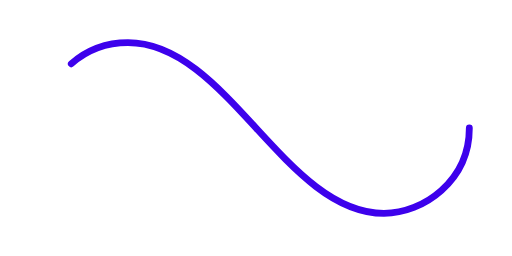
t = 0.00 s
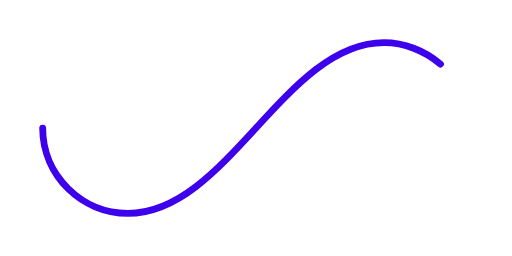
t = 0.43 s
t = 0.85 s: frame unchanged from t = 0.00 s, image omitted
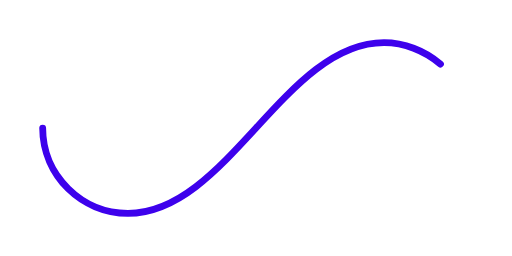
t = 1.28 s

The animated SVG that drew these frames (rendered in a browser with its animation timeline set to each time). Animation: 1 SMIL element (animate=1); one cycle of 1.70 s, repeats indefinitely.

<svg xmlns='http://www.w3.org/2000/svg' viewBox='0 0 300 150'><path fill='none' stroke='#3D01EC' stroke-width='4' stroke-linecap='round' stroke-dasharray='300 385' stroke-dashoffset='0' d='M275 75c0 31-27 50-50 50-58 0-92-100-150-100-28 0-50 22-50 50s23 50 50 50c58 0 92-100 150-100 24 0 50 19 50 50Z'><animate attributeName='stroke-dashoffset' calcMode='spline' dur='1.7' values='685;-685' keySplines='0 0 1 1' repeatCount='indefinite'></animate></path></svg>
